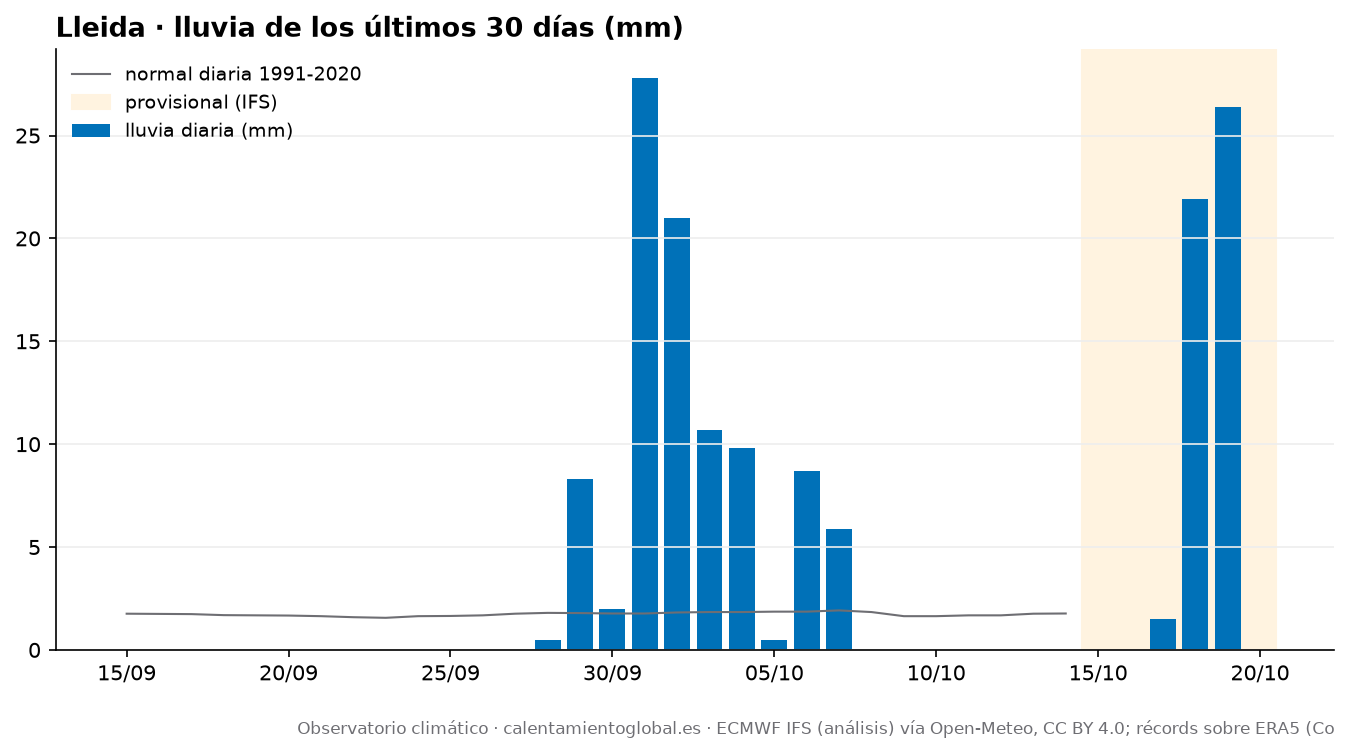

The table this chart was drawn from, first rows:
fecha, tmax, tmax_normal, tmin, tmin_normal, lluvia_mm, lluvia_normal_mm
2026-09-15, 36.6, 28.3, 19.6, 16.7, 0.0, 1.76
2026-09-16, 28.1, 28.1, 18.8, 16.6, 0.0, 1.75
2026-09-17, 26.9, 27.9, 16.8, 16.4, 0.0, 1.74
2026-09-18, 28.5, 27.7, 15.6, 16.3, 0.0, 1.69
2026-09-19, 30.4, 27.4, 15.6, 16.1, 0.0, 1.68
2026-09-20, 32.7, 27.2, 17.1, 15.8, 0.0, 1.67
2026-09-21, 34.4, 27.0, 18.0, 15.6, 0.0, 1.64
2026-09-22, 33.3, 26.9, 17.8, 15.4, 0.0, 1.59
2026-09-23, 33.7, 26.7, 19.8, 15.3, 0.0, 1.56
2026-09-24, 33.6, 26.6, 17.7, 15.3, 0.0, 1.64
2026-09-25, 35.9, 26.5, 18.3, 15.2, 0.0, 1.65
2026-09-26, 31.0, 26.4, 19.0, 15.1, 0.0, 1.68
2026-09-27, 30.6, 26.2, 19.3, 15.0, 0.0, 1.76
2026-09-28, 30.2, 26.1, 20.0, 14.9, 0.5, 1.8
2026-09-29, 26.2, 25.9, 20.9, 14.7, 8.3, 1.79
2026-09-30, 28.1, 25.8, 21.0, 14.5, 2.0, 1.77
2026-10-01, 23.9, 25.7, 20.0, 14.3, 27.8, 1.77
2026-10-02, 22.3, 25.5, 18.9, 14.2, 21.0, 1.82
2026-10-03, 24.1, 25.4, 17.6, 14.1, 10.7, 1.84
2026-10-04, 26.0, 25.3, 16.8, 14.1, 9.8, 1.84
2026-10-05, 26.3, 25.2, 17.8, 14.1, 0.5, 1.86
2026-10-06, 22.9, 25.0, 18.8, 14.1, 8.7, 1.86
2026-10-07, 24.3, 24.8, 16.7, 14.0, 5.9, 1.92
2026-10-08, 22.4, 24.6, 13.1, 13.8, 0.0, 1.84
2026-10-09, 21.1, 24.3, 9.1, 13.6, 0.0, 1.64
2026-10-10, 23.1, 24.1, 10.0, 13.3, 0.0, 1.64
2026-10-11, 24.7, 23.9, 12.7, 13.2, 0.0, 1.68
2026-10-12, 26.3, 23.7, 14.5, 13.2, 0.0, 1.68
2026-10-13, 26.3, 23.5, 18.5, 13.1, 0.0, 1.76
2026-10-14, 27.9, 23.4, 17.4, 13.0, 0.0, 1.77
2026-10-15, 27.6, , 14.6, , 0.0, 
2026-10-16, 26.2, , 15.1, , 0.0, 
2026-10-17, 24.7, , 14.8, , 1.5, 
2026-10-18, 16.8, , 12.0, , 21.9, 
2026-10-19, 13.1, , 11.4, , 26.4, 
2026-10-20, 19.6, , 10.0, , 0.0, 
